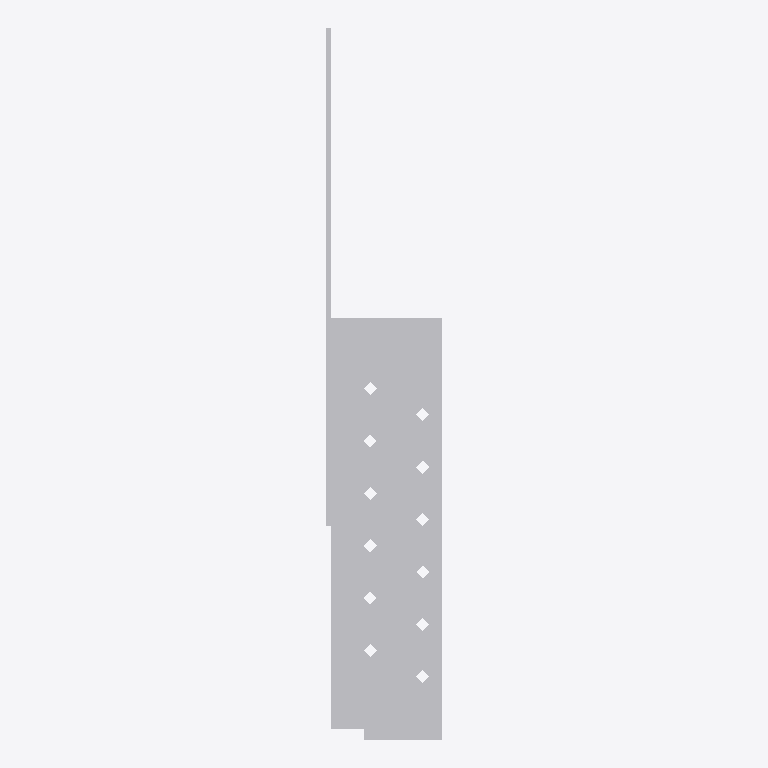
Plan cut of the same IFC building model at storey 'Level 1' (level 0.00 m, cut at 1.40 m), seen from above with north up, elements coloured by IFC class: 1 other element (light grey). No cut surface shows.
Extent 0.045 m × 0.271 m × 0.087 m (x, y, z). Storeys (1): Level 1 at 0.00 m. Elements (1): 1 IfcBuildingElementProxy.

HEADER;
FILE_DESCRIPTION(('ViewDefinition [CoordinationView]'),'2;1');
FILE_NAME('','2025-05-08T12:43:25',(''),(''),'The EXPRESS Data Manager Version 5.02.0100.07 : ','20140606_1530(x64) - Exporter 2015.0.2014.0606 -','');
FILE_SCHEMA(('IFC2X3'));
ENDSEC;
DATA;
#94=IFCPROJECT('2yLul87gL9fOfpfh9sWEiD',#41,'',$,$,'D:\\ES-25042542 EU BIM drawings for various UK product\\3D Contents\\Normal hole\\RFA 3D\\SFH-BR.ifc','',(#83,#91),#78);
#2562=IFCSITE('2yLul87gL9fOfpfh9sWEiF',#41,'Default',$,'',#2561,$,$,.ELEMENT.,(42,24,53,508911),(-71,-15,-29,-58837),0.0,$,$);
#104=IFCBUILDING('2yLul87gL9fOfpfh9sWEiC',#41,'',$,$,#32,$,'',.ELEMENT.,$,$,#100);
#113=IFCBUILDINGSTOREY('2yLul87gL9fOfpfhA9Vn58',#41,'Level 1',$,$,#111,$,'Level 1',.ELEMENT.,0.0);
#2454=IFCBUILDINGELEMENTPROXY('0pOV3mqGP9VR3Bmh2m9wSp',#41,'SFH-BR:SFH-BR:73036',$,'SFH-BR',#2452,#2447,'73036',.ELEMENT.);
ENDSEC;
